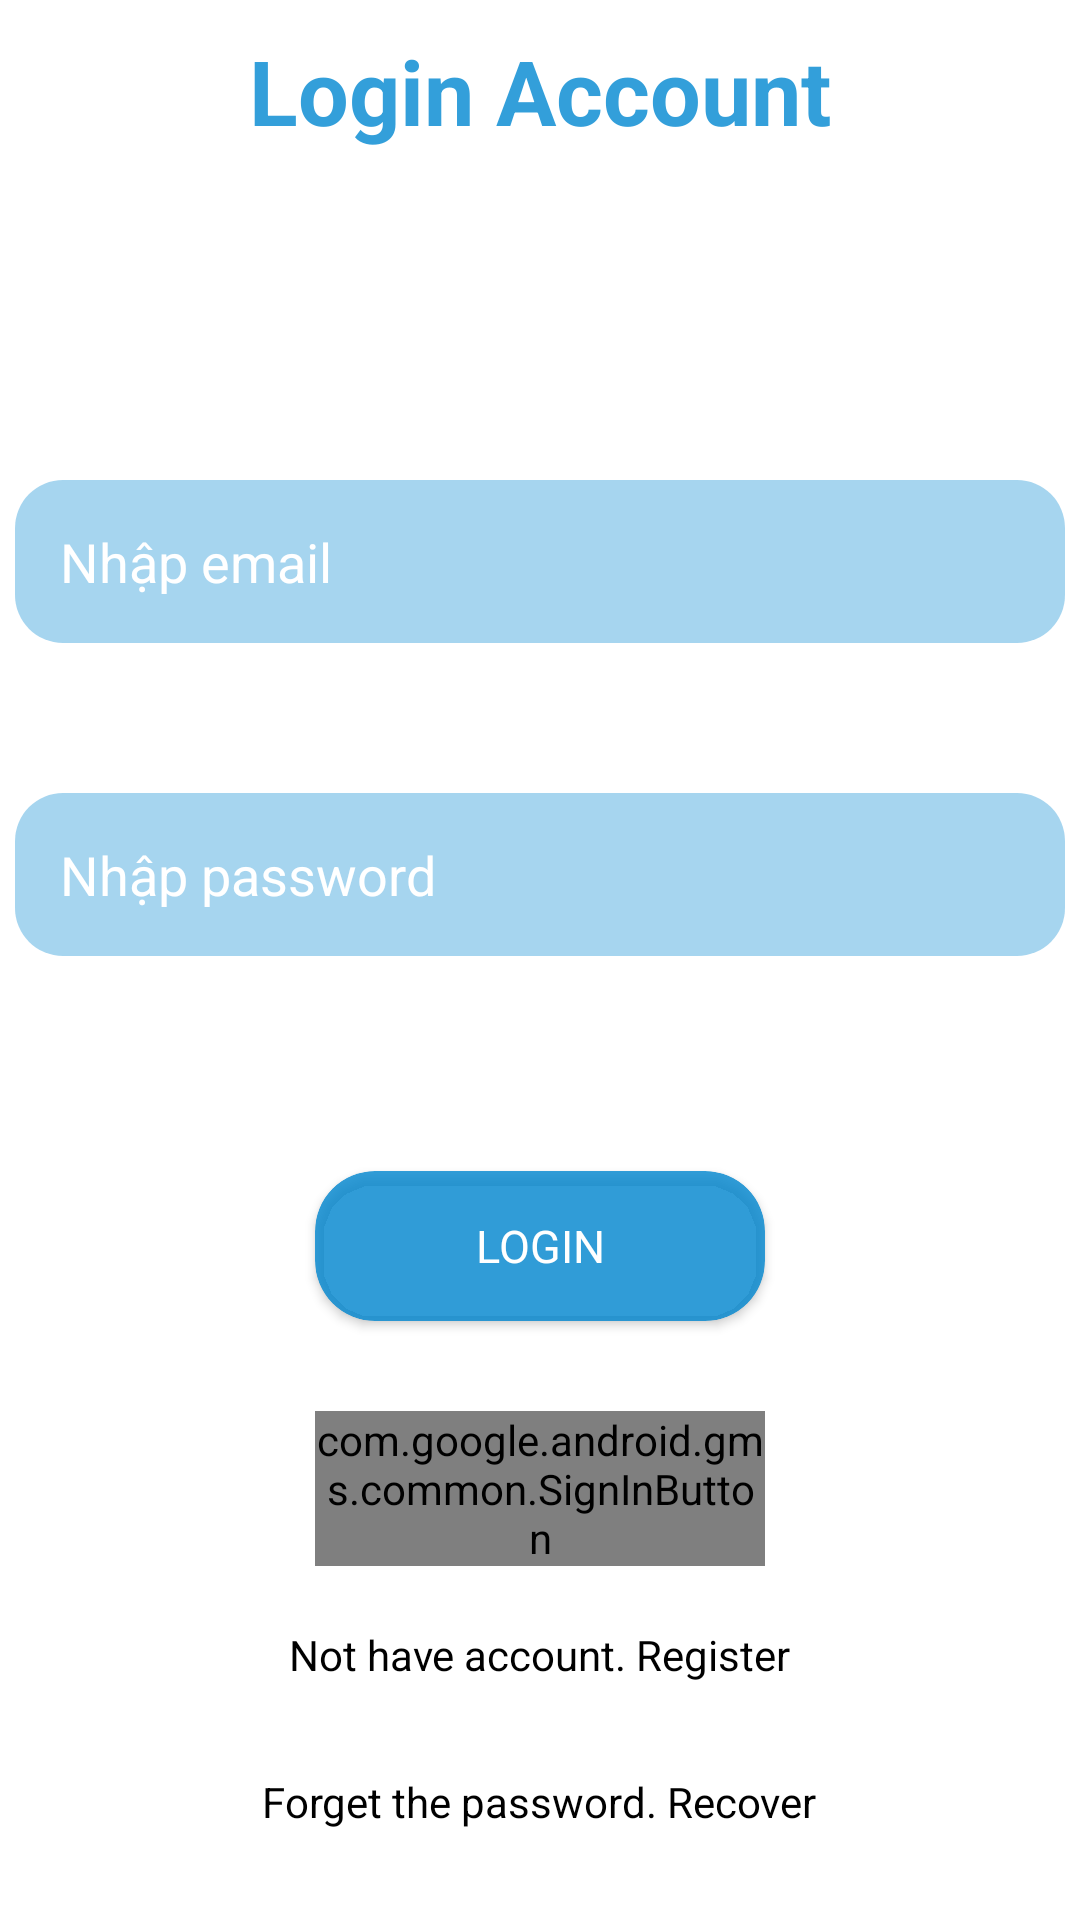

Write the Android layout XML for this screen, with the resource values it uses.
<!-- AndroidManifest.xml: application theme Theme.NativeAndroidApp -->
<!-- res/layout/activity_login.xml -->
<?xml version="1.0" encoding="utf-8"?>
<RelativeLayout xmlns:android="http://schemas.android.com/apk/res/android"
    xmlns:app="http://schemas.android.com/apk/res-auto"
    xmlns:tools="http://schemas.android.com/tools"
    android:layout_width="match_parent"
    android:layout_height="match_parent"
    android:background="@color/white"
    tools:context=".activity.RegisterActivity">

    <TextView
        android:layout_width="match_parent"
        android:layout_height="wrap_content"
        android:layout_marginTop="10dp"
        android:gravity="center"
        android:text="Login Account"
        android:textColor="#CE0288D1"
        android:textSize="30dp"
        android:textStyle="bold" />

    <EditText
        android:id="@+id/editemailin"
        android:layout_width="match_parent"
        android:layout_height="wrap_content"
        android:layout_marginStart="5dp"
        android:layout_marginTop="160dp"
        android:layout_marginEnd="5dp"
        android:background="@drawable/bgr_border_16"
        android:hint="Nhập email"
        android:padding="15dp"
        android:paddingStart="15dp"
        android:textColorHint="@color/white" />

    <EditText
        android:id="@+id/editpassin"
        android:layout_width="match_parent"
        android:layout_height="wrap_content"
        android:layout_below="@+id/editemailin"
        android:layout_marginStart="5dp"
        android:layout_marginTop="50dp"
        android:layout_marginEnd="5dp"
        android:background="@drawable/bgr_border_16"
        android:hint="Nhập password "
        android:inputType="textPassword"
        android:padding="15dp"
        android:textColorHint="@color/white" />

    <RelativeLayout
        android:layout_width="match_parent"
        android:layout_height="wrap_content"
        android:layout_alignParentBottom="true">
        <androidx.cardview.widget.CardView
            android:id="@+id/btnin"
            android:layout_width="150dp"
            android:layout_height="50dp"
            app:cardCornerRadius="20dp"
            android:backgroundTint="#CE0288D1"
            android:layout_centerHorizontal="true"
            android:layout_marginTop="60dp" >
            <TextView
                android:layout_width="match_parent"
                android:layout_height="match_parent"
                android:text="LOGIN"
                android:textColor="@color/white"
                android:gravity="center"
                android:textSize="15sp"/>
        </androidx.cardview.widget.CardView>

        <TextView
            android:id="@+id/nothaveac"
            android:layout_width="wrap_content"
            android:layout_height="wrap_content"
            android:layout_below="@+id/gglogin"
            android:layout_centerHorizontal="true"
            android:layout_marginTop="20dp"
            android:text="Not have account. Register"
            android:textColor="@color/black" />

        <com.google.android.gms.common.SignInButton
            android:id="@+id/gglogin"
            android:layout_width="150dp"
            android:layout_height="wrap_content"
            android:layout_below="@+id/btnin"
            android:layout_centerHorizontal="true"
            android:layout_marginTop="30dp"/>

        <TextView
            android:id="@+id/recover"
            android:layout_width="wrap_content"
            android:layout_height="wrap_content"
            android:layout_below="@+id/nothaveac"
            android:layout_centerHorizontal="true"
            android:layout_marginTop="30dp"
            android:layout_marginBottom="30dp"
            android:text="Forget the password. Recover"
            android:textColor="@color/black" />
    </RelativeLayout>

</RelativeLayout>
<!-- resources referenced by this layout -->
<resources>
  <color name="black">#FF000000</color>
  <color name="white">#FFFFFFFF</color>
  <!-- drawable bgr_border_16 (drawable) -->
  <?xml version="1.0" encoding="utf-8"?>
  <shape xmlns:android="http://schemas.android.com/apk/res/android">
  
      <solid
          android:color="#9567B7E3" />
  
      <corners android:radius="16dp" />
  </shape>
  <style name="Theme.NativeAndroidApp" parent="Theme.MaterialComponents.DayNight.DarkActionBar">
          
          <item name="colorPrimary">@color/purple_500</item>
          <item name="colorPrimaryVariant">@color/purple_700</item>
          <item name="colorOnPrimary">@color/white</item>
          
          <item name="colorSecondary">@color/teal_200</item>
          <item name="colorSecondaryVariant">@color/teal_700</item>
          <item name="colorOnSecondary">@color/black</item>
          
          <item name="android:statusBarColor" tools:targetApi="l">?attr/colorPrimaryVariant</item>
          
      </style>
  <color name="purple_500">#FF6200EE</color>
  <color name="purple_700">#FF3700B3</color>
  <color name="teal_200">#FF03DAC5</color>
  <color name="teal_700">#FF018786</color>
</resources>
